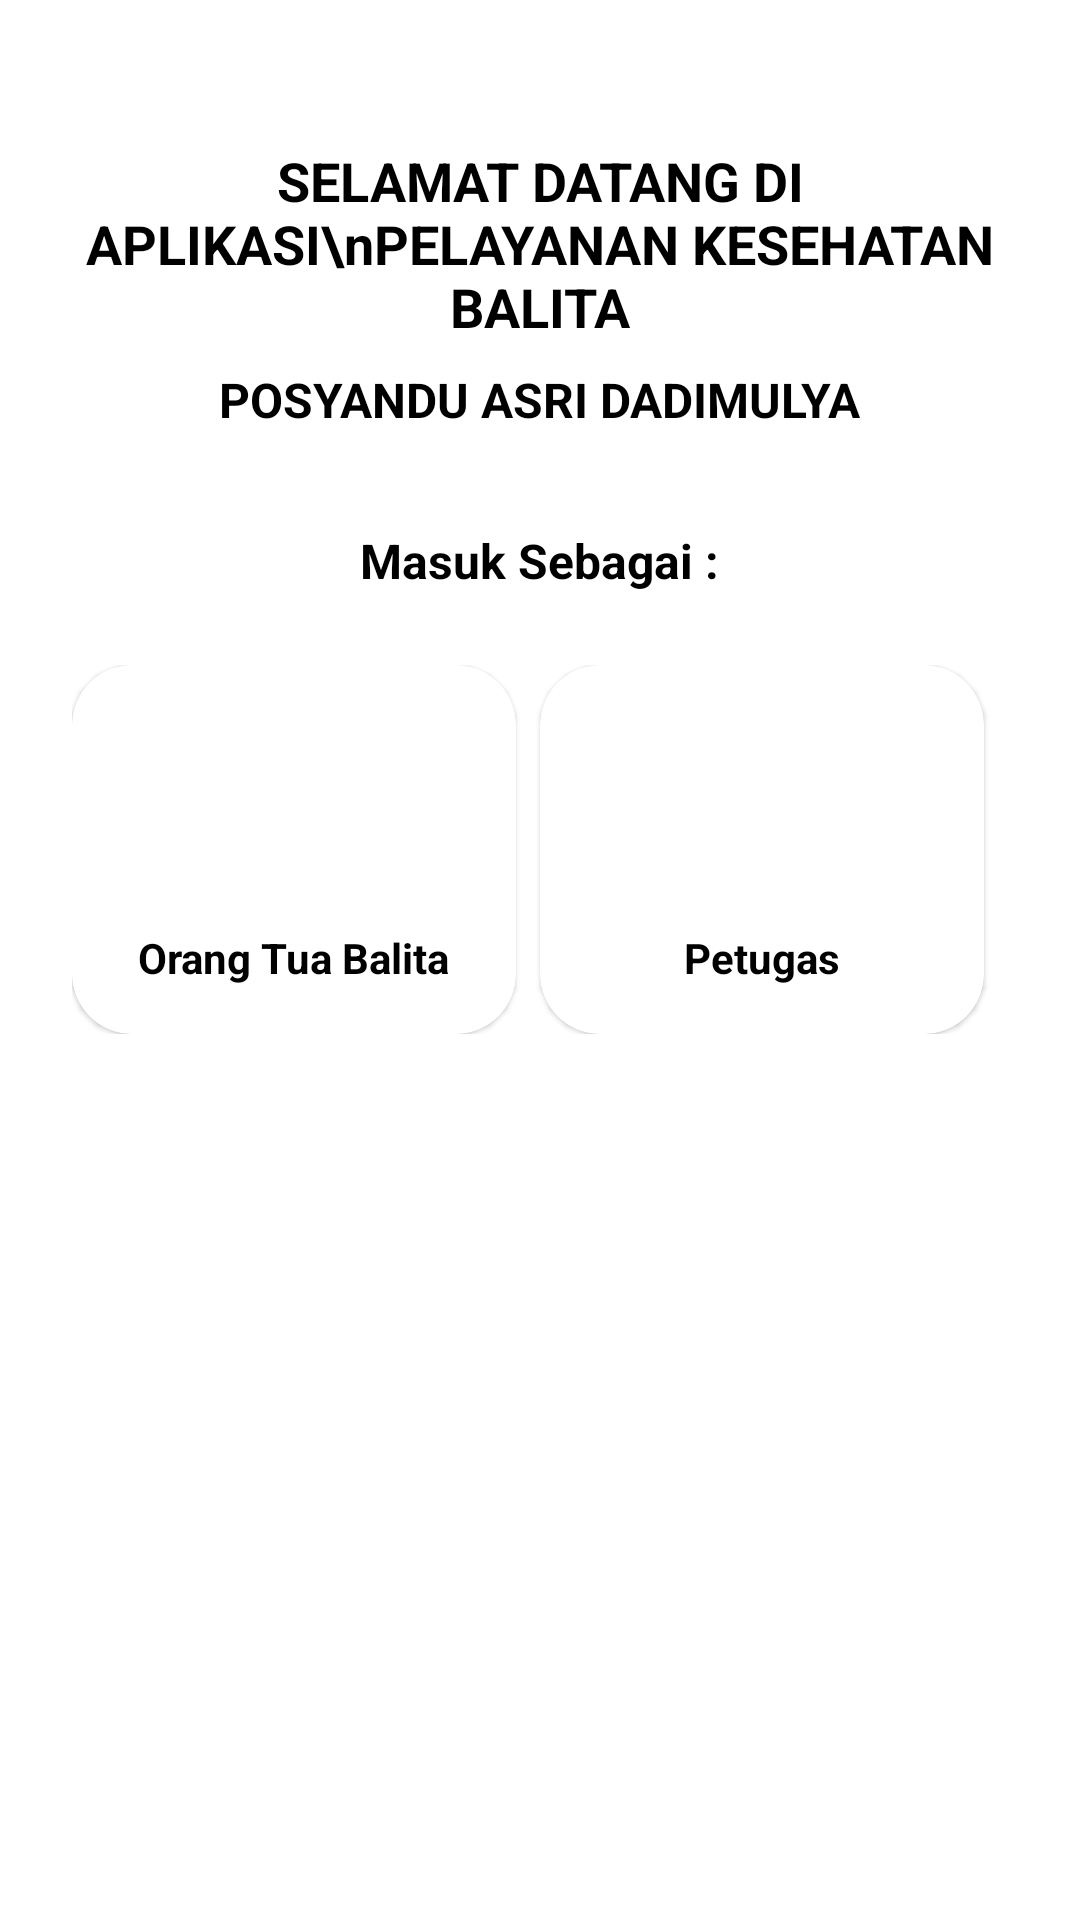

Android layout source for this screen:
<!-- AndroidManifest.xml: activity theme Theme.AppTA -->
<!-- res/layout/activity_main.xml -->
<?xml version="1.0" encoding="utf-8"?>
<ScrollView xmlns:android="http://schemas.android.com/apk/res/android"
    android:layout_width="match_parent"
    android:layout_height="match_parent"
    xmlns:app="http://schemas.android.com/apk/res-auto"
    android:background="#FFFFFF"
    android:padding="24dp">

    <LinearLayout
        android:layout_width="match_parent"
        android:layout_height="wrap_content"
        android:orientation="vertical"
        android:gravity="center_horizontal">

        <TextView
            android:id="@+id/tv_title"
            android:layout_width="wrap_content"
            android:layout_height="wrap_content"
            android:text="SELAMAT DATANG DI APLIKASI\nPELAYANAN KESEHATAN BALITA"
            android:textStyle="bold"
            android:textAlignment="center"
            android:textColor="#000000"
            android:textSize="18sp"
            android:layout_marginTop="24dp" />

        <TextView
            android:id="@+id/tv_subtitle"
            android:layout_width="wrap_content"
            android:layout_height="wrap_content"
            android:text="POSYANDU ASRI DADIMULYA"
            android:textStyle="bold"
            android:textColor="#000000"
            android:textSize="16sp"
            android:layout_marginTop="8dp" />

        <TextView
            android:id="@+id/tv_login_as"
            android:layout_width="wrap_content"
            android:layout_height="wrap_content"
            android:text="Masuk Sebagai :"
            android:textSize="16sp"
            android:textStyle="bold"
            android:layout_marginTop="32dp"
            android:textColor="#000000" />

        <LinearLayout
            android:layout_width="match_parent"
            android:layout_height="wrap_content"
            android:orientation="horizontal"
            android:gravity="center"
            android:layout_marginTop="24dp"
            android:weightSum="2">

            
            <com.google.android.material.card.MaterialCardView
                android:id="@+id/btn_orang_tua"
                android:layout_width="0dp"
                android:layout_height="wrap_content"
                android:layout_weight="1"
                android:layout_marginEnd="8dp"
                android:clickable="true"
                android:focusable="true"
                android:elevation="8dp"
                app:cardCornerRadius="20dp"
                app:cardBackgroundColor="@color/card_selector"
                android:foreground="?attr/selectableItemBackground">
                <LinearLayout
                    android:layout_width="match_parent"
                    android:layout_height="wrap_content"
                    android:orientation="vertical"
                    android:gravity="center"
                    android:padding="16dp">
                <ImageView
                    android:layout_width="64dp"
                    android:layout_height="64dp"
                    android:src="@drawable/ic_people"
                    android:contentDescription="Orang Tua Icon" />

                <TextView
                    android:layout_width="wrap_content"
                    android:layout_height="wrap_content"
                    android:text="Orang Tua Balita"
                    android:textColor="#000000"
                    android:textStyle="bold"
                    android:layout_marginTop="8dp" />
                </LinearLayout>
            </com.google.android.material.card.MaterialCardView>

            
            <com.google.android.material.card.MaterialCardView
                android:id="@+id/btn_petugas"
                android:layout_width="0dp"
                android:layout_height="wrap_content"
                android:layout_weight="1"
                android:layout_marginEnd="8dp"
                android:clickable="true"
                android:focusable="true"
                android:elevation="8dp"
                android:padding="10dp"
                app:cardCornerRadius="20dp"
                app:cardBackgroundColor="@color/card_selector"
                android:foreground="?attr/selectableItemBackground">
                <LinearLayout
                    android:layout_width="match_parent"
                    android:layout_height="wrap_content"
                    android:orientation="vertical"
                    android:gravity="center"
                    android:padding="16dp">

                <ImageView
                    android:layout_width="64dp"
                    android:layout_height="64dp"
                    android:src="@drawable/ic_petugas"
                    android:contentDescription="Petugas Icon" />

                <TextView
                    android:layout_width="wrap_content"
                    android:layout_height="wrap_content"
                    android:text="Petugas"
                    android:textColor="#000000"
                    android:textStyle="bold"
                    android:layout_marginTop="8dp" />
                </LinearLayout>
            </com.google.android.material.card.MaterialCardView>
        </LinearLayout>
    </LinearLayout>
</ScrollView>
<!-- resources referenced by this layout -->
<resources>
  <style name="Theme.AppTA" parent="Theme.MaterialComponents.DayNight.NoActionBar">
  
      </style>
</resources>
